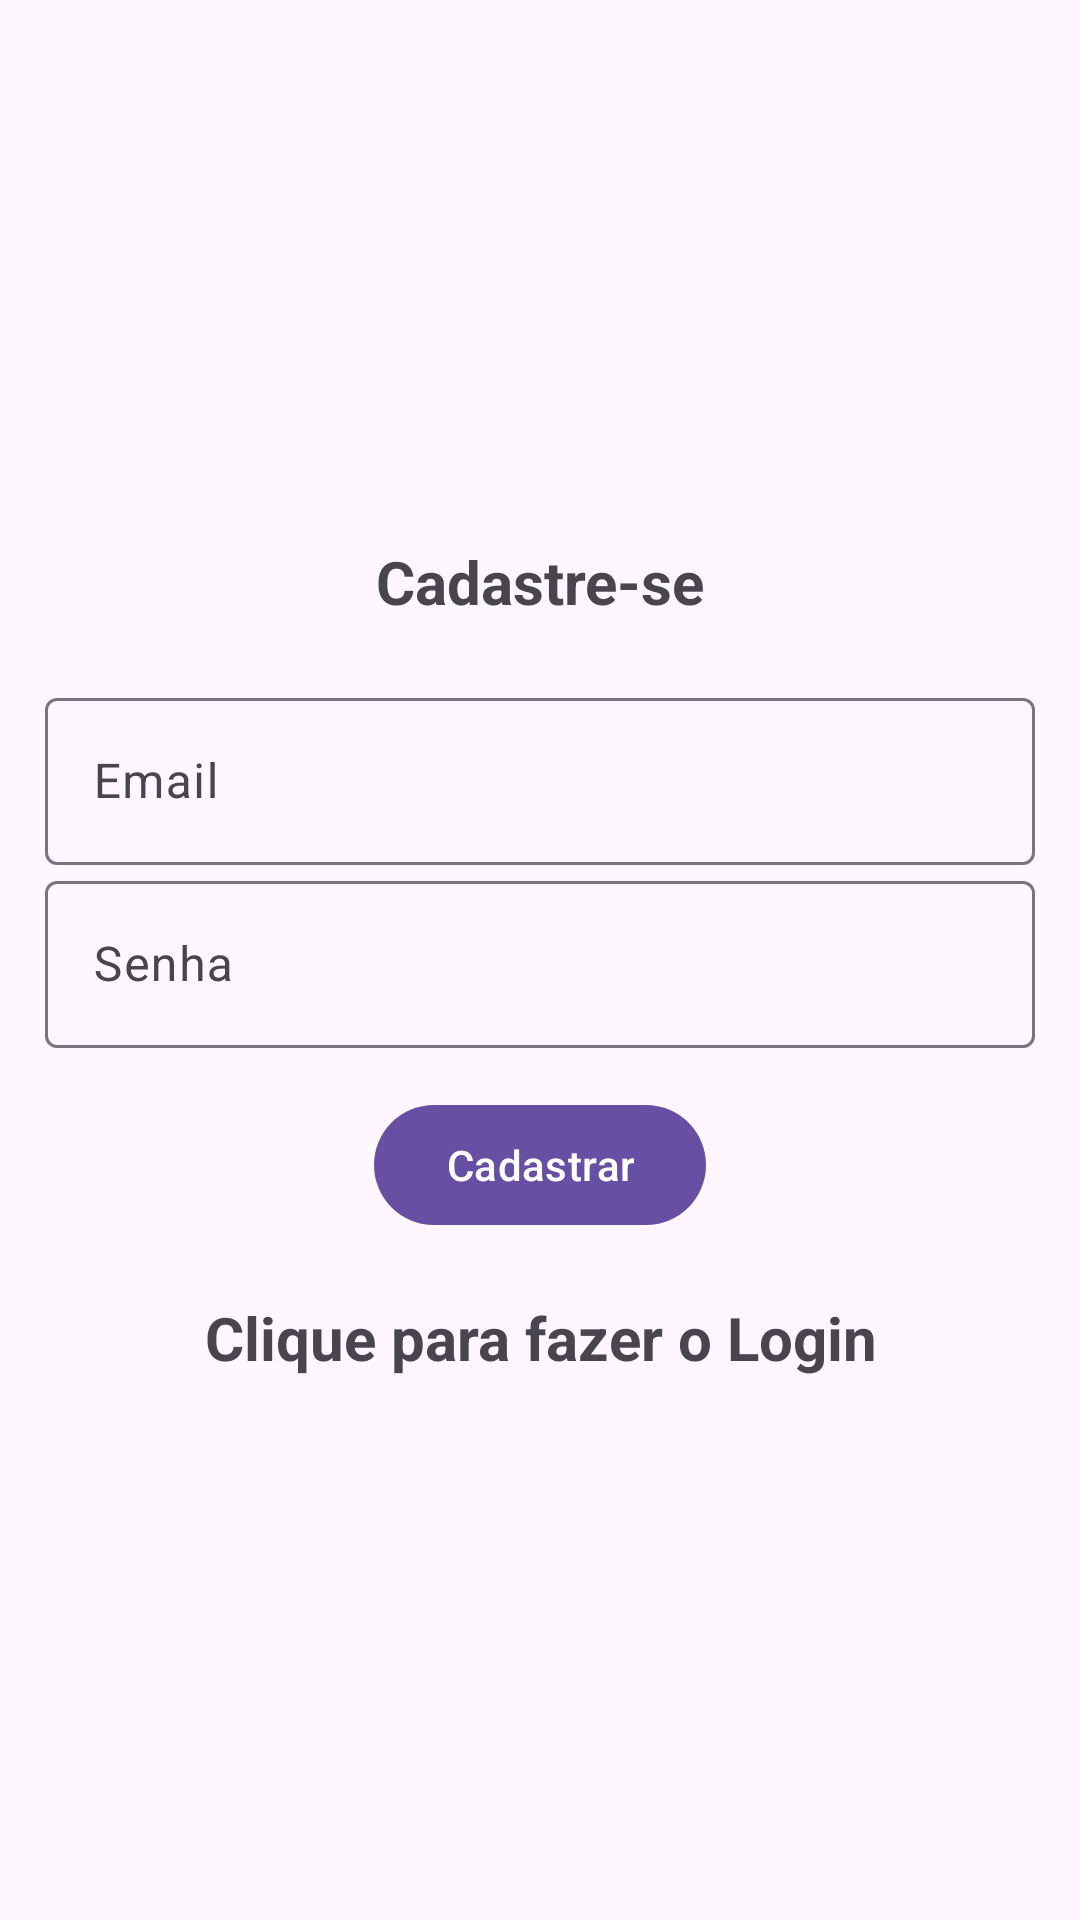

The Android layout XML behind this screen, and the referenced resources:
<!-- AndroidManifest.xml: activity theme Theme.Material3.Light.NoActionBar -->
<!-- res/layout/activity_cadastro.xml -->
<?xml version="1.0" encoding="utf-8"?>
<LinearLayout xmlns:android="http://schemas.android.com/apk/res/android"
    xmlns:app="http://schemas.android.com/apk/res-auto"
    xmlns:tools="http://schemas.android.com/tools"
    android:orientation="vertical"
    android:gravity="center"
    android:padding="15dp"
    android:layout_width="match_parent"
    android:layout_height="match_parent"
    tools:context=".CadastroActivity">

    <TextView
        android:text="@string/cadastre_se"
        android:textSize="20sp"
        android:layout_marginBottom="20dp"
        android:textStyle="bold"
        android:gravity="center"
        android:layout_width="match_parent"
        android:layout_height="wrap_content" />

    <com.google.android.material.textfield.TextInputLayout
        android:layout_width="match_parent"
        android:layout_height="wrap_content">

        <com.google.android.material.textfield.TextInputEditText
            android:id="@+id/email"
            android:hint="@string/email"
            android:layout_width="match_parent"
            android:layout_height="wrap_content" />
    </com.google.android.material.textfield.TextInputLayout>

    <com.google.android.material.textfield.TextInputLayout
        android:layout_width="match_parent"
        android:layout_height="wrap_content">

        <com.google.android.material.textfield.TextInputEditText
            android:id="@+id/senha"
            android:hint="@string/senha"
            android:layout_width="match_parent"
            android:layout_height="wrap_content" />
    </com.google.android.material.textfield.TextInputLayout>

    <ProgressBar
        android:id="@+id/progressBar"
        android:visibility="gone"
        android:layout_width="wrap_content"
        android:layout_height="wrap_content" />
    
    <Button
        android:id="@+id/btn_cadastro"
        android:layout_marginTop="15dp"
        android:text="@string/cadastrar"
        android:layout_width="wrap_content"
        android:layout_height="wrap_content" />

    <TextView
        android:id="@+id/logarAgora"
        android:gravity="center"
        android:textSize="20sp"
        android:layout_marginTop="20dp"
        android:textStyle="bold"
        android:text="@string/clique_para_fazer_o_login"
        android:layout_width="match_parent"
        android:layout_height="wrap_content" />

</LinearLayout>
<!-- resources referenced by this layout -->
<resources>
  <string name="cadastrar">Cadastrar</string>
  <string name="cadastre_se">Cadastre-se</string>
  <string name="clique_para_fazer_o_login">Clique para fazer o Login</string>
  <string name="email">Email</string>
  <string name="senha">Senha</string>
</resources>
